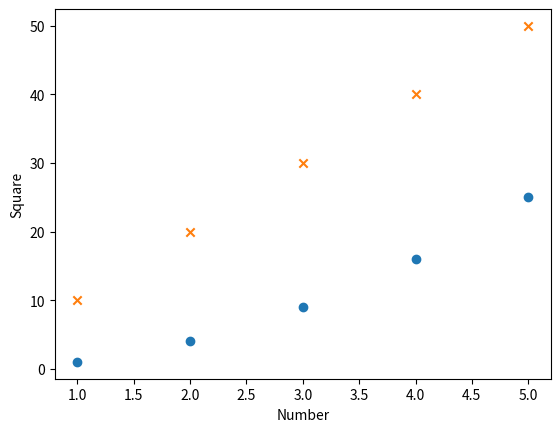

Write the Python code that produced this figure.
import matplotlib.pyplot as plot

x = [1, 2, 3, 4, 5]
y = [1, 4, 9, 16, 25]
y2 = [10, 20, 30, 40, 50]

plot.xlabel("Number")
plot.ylabel("Square")
plot.scatter(x, y)
plot.scatter(x, y2, marker="x")
plot.show()
